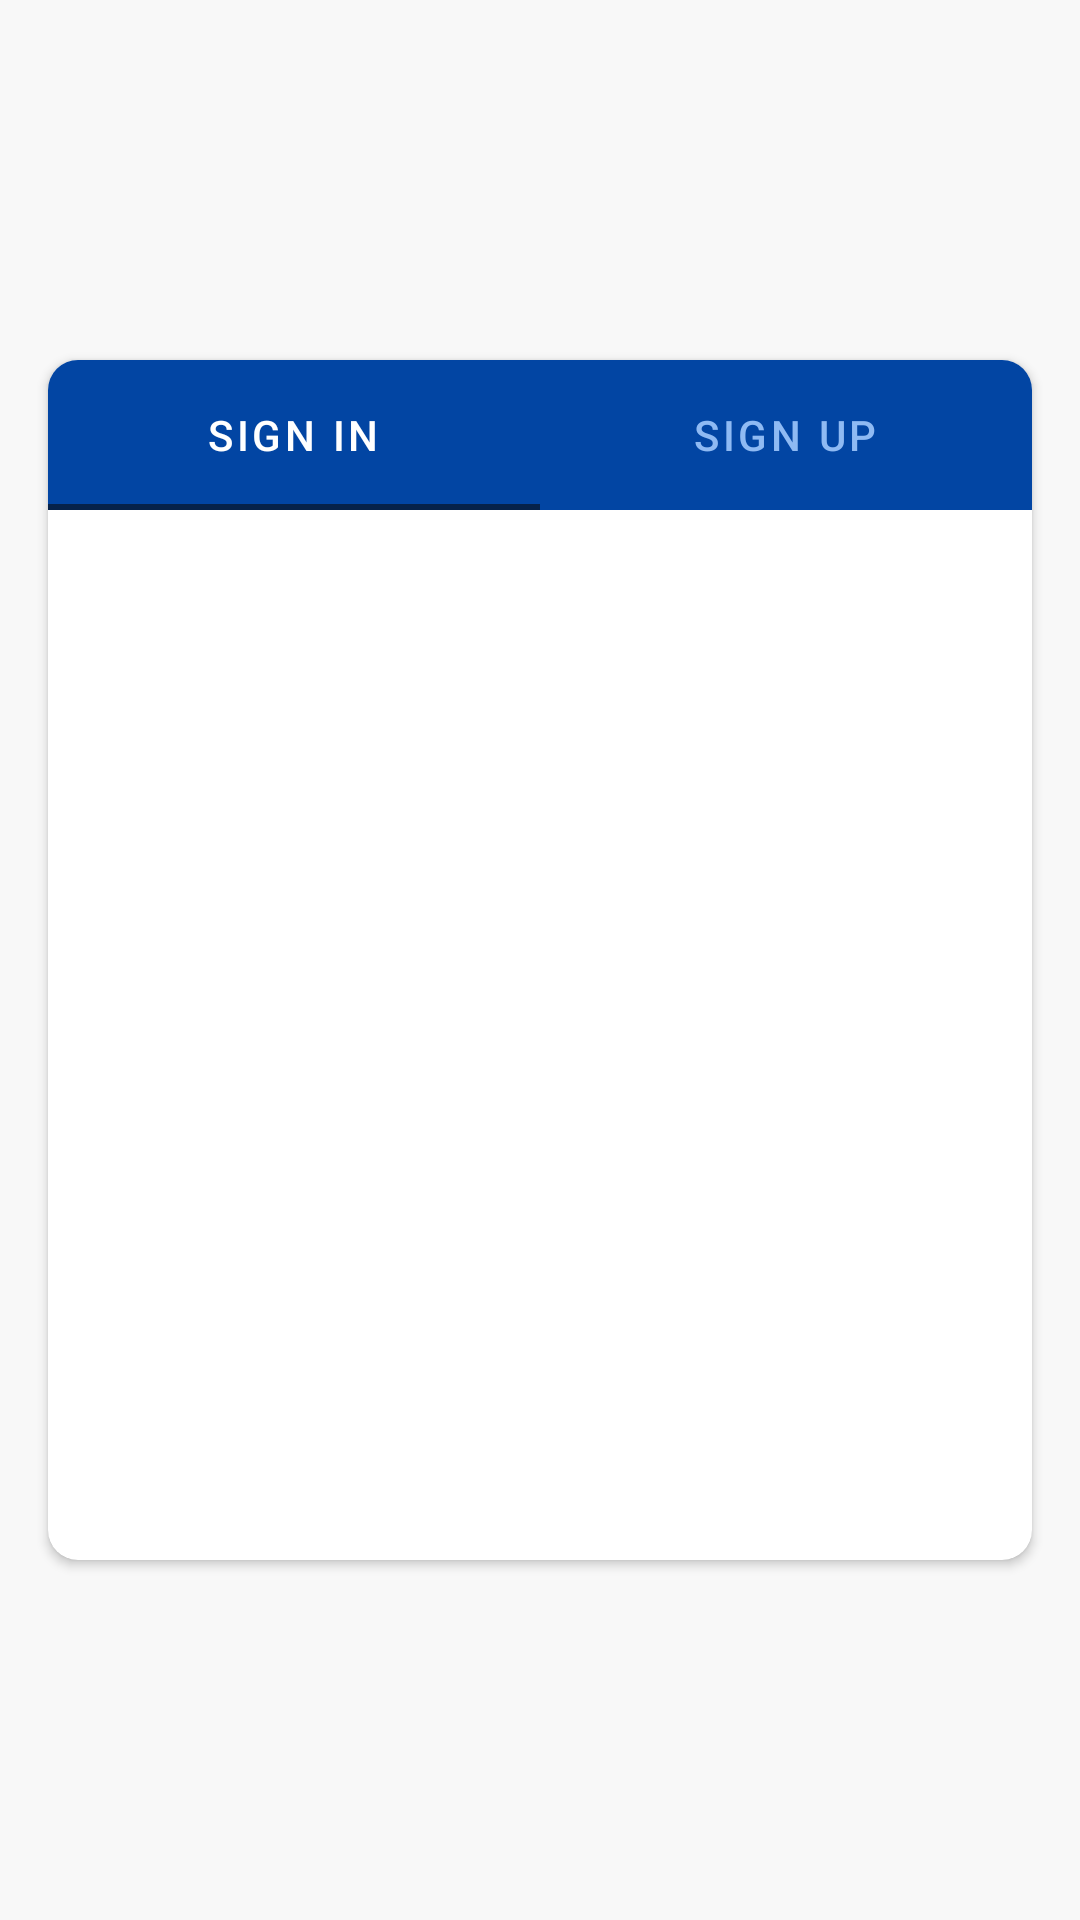

Produce the Android XML layout that renders to this screen, including the resource entries it uses.
<!-- AndroidManifest.xml: application theme MyTheme -->
<!-- res/layout/activity_register_login.xml -->
<?xml version="1.0" encoding="utf-8"?>
<androidx.constraintlayout.widget.ConstraintLayout xmlns:android="http://schemas.android.com/apk/res/android"
    xmlns:app="http://schemas.android.com/apk/res-auto"
    xmlns:tools="http://schemas.android.com/tools"
    android:layout_width="match_parent"
    android:layout_height="match_parent"
    tools:context=".RegisterLoginActivity"
    android:background="#F8F8F8">


    <androidx.cardview.widget.CardView
        android:layout_width="match_parent"
        android:layout_height="400dp"
        android:layout_marginStart="16dp"
        android:layout_marginLeft="16dp"
        android:layout_marginTop="16dp"
        android:layout_marginEnd="16dp"
        android:layout_marginRight="16dp"
        android:layout_marginBottom="16dp"
        app:cardCornerRadius="10dp"
        app:layout_constraintBottom_toBottomOf="parent"
        app:layout_constraintEnd_toEndOf="parent"
        app:layout_constraintStart_toStartOf="parent"
        app:layout_constraintTop_toTopOf="parent"
        android:padding="10dp">

        <com.google.android.material.tabs.TabLayout
            android:id="@+id/tabLayout"
            android:layout_width="match_parent"
            android:layout_height="50dp"
            android:background="@color/color2"
            app:tabTextColor="@color/color3"
            app:tabSelectedTextColor="@color/color5">

            <com.google.android.material.tabs.TabItem
                android:layout_width="match_parent"
                android:layout_height="wrap_content"
                android:text="@string/sign_in"/>

            <com.google.android.material.tabs.TabItem
                android:layout_width="match_parent"
                android:layout_height="wrap_content"
                android:text="@string/sign_up"/>


        </com.google.android.material.tabs.TabLayout>

        <androidx.viewpager.widget.ViewPager
            android:id="@+id/viewPager"
            android:layout_width="match_parent"
            android:layout_height="match_parent"
            android:layout_marginTop="50dp"/>

    </androidx.cardview.widget.CardView>





</androidx.constraintlayout.widget.ConstraintLayout>
<!-- resources referenced by this layout -->
<resources>
  <color name="color2">#0245A3</color>
  <color name="color3">#8FBAF3</color>
  <color name="color5">#FFFFFF</color>
  <string name="sign_in">Sign In</string>
  <string name="sign_up">Sign Up</string>
  <style name="MyTheme" parent="Theme.MaterialComponents.DayNight.DarkActionBar">
          <item name="colorPrimary">@color/color1</item>
          <item name="colorPrimaryVariant">@color/color2</item>
          <item name="colorOnPrimary">@color/color3</item>
  
          <item name="android:statusBarColor" tools:targetApi="l">?attr/colorPrimary</item>
      </style>
  <color name="color1">#06224A</color>
</resources>
